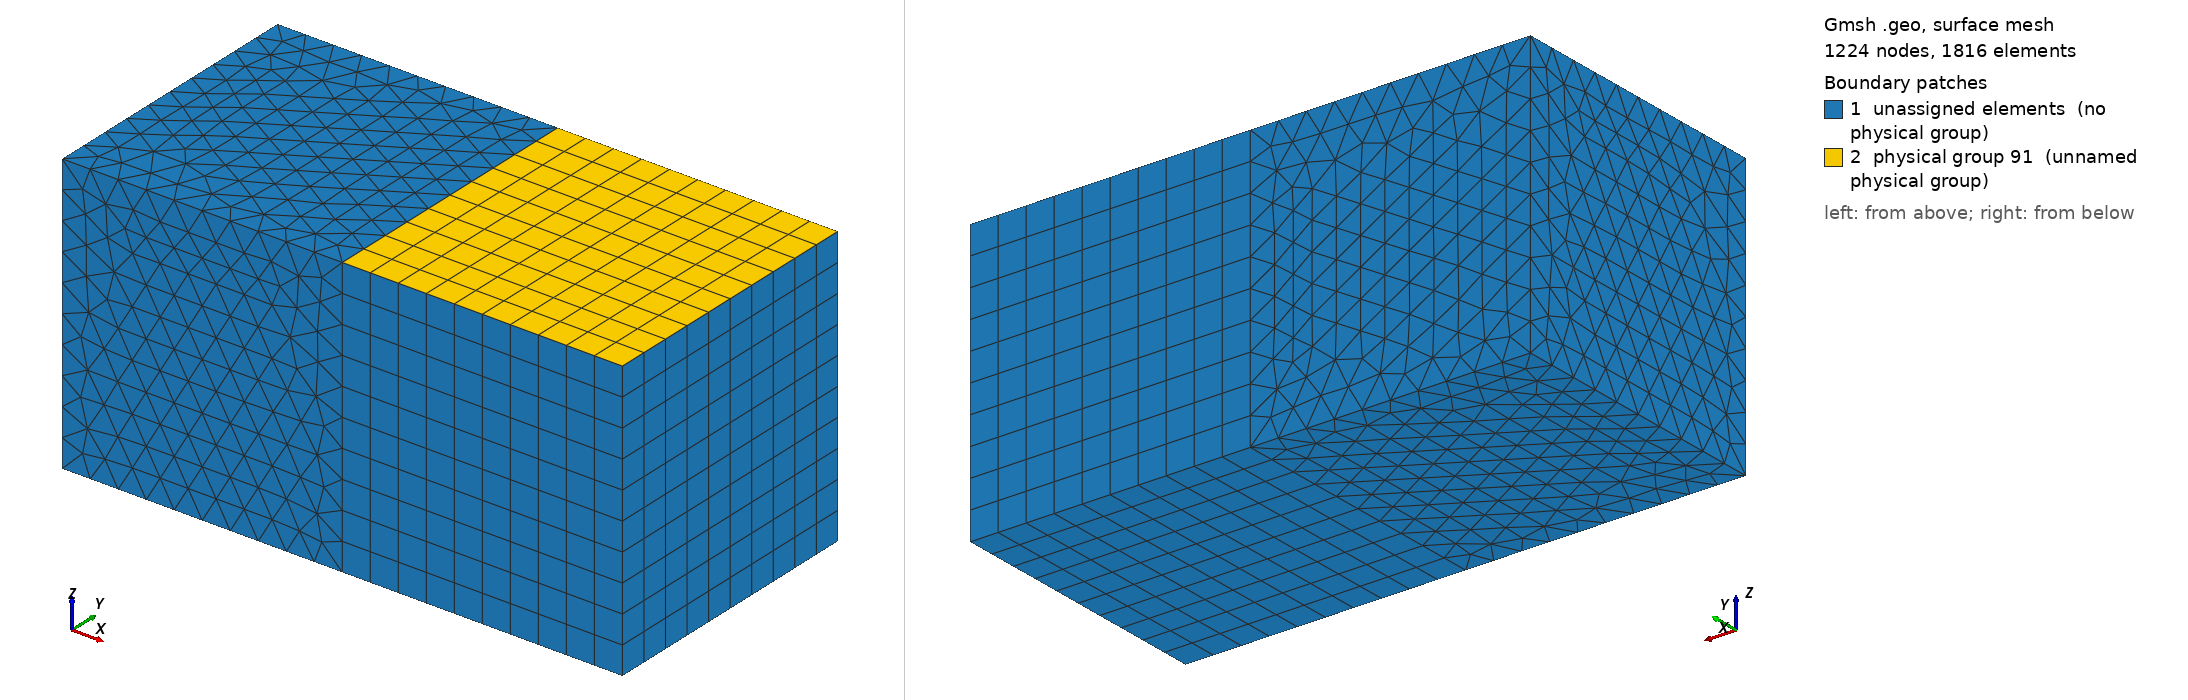

Gmsh geometry script, surface-meshed: 1224 nodes, 1816 surface elements. Boundary patches (legend numbers): 1 unassigned elements (no physical group), 2 physical group 91 (unnamed physical group). Left view from above one corner, right view from below the opposite corner. Legend entries are the model's physical surfaces; 'unassigned elements' are surfaces in no physical group. The drawing asked Gmsh for element sizes between 1% and 20% of the model's largest extent; the script's own settings can give other sizes.

=== mixed.geo (drawn) ===
Mesh.MshFileVersion=1;

lc = 0.1;
L = 1;

// NOTE: this file was reconstructed. The original used the legacy
// "Extrude Surface {...}" statement form (and a second geometry glued on
// via hand-computed Surface Loop/Volume tag numbers assumed to result from
// it), which modern Gmsh (4.x) no longer parses at all - it's a hard
// syntax error, not just a typo, so the volume it tried to build never
// actually existed and meshing silently produced zero usable elements.
// Rewritten below with the same intent - a single connected mesh exercising
// every element type CXS.FEMLAP.Gmsh's element-type dispatch understands
// (BEAM/TRI-or-QUAD/TETRA/HEXA) - using modern Extrude syntax throughout.

// Hex block: X:[0,1], Y:[0,1], Z:[0,1]
Point(1) = {0,0,0,lc};
Point(2) = {L,0,0,lc};
Point(3) = {L,L,0,lc};
Point(4) = {0,L,0,lc};

Line(1) = {1,2};
Line(2) = {2,3};
Line(3) = {3,4};
Line(4) = {4,1};

Line Loop(5) = {1,2,3,4};
Plane Surface(6) = {5};

Transfinite Surface {6} = {1,2,3,4};
Recombine Surface {6};

hex() = Extrude {0,0,L} { Surface{6}; Layers{{10},{1}}; Recombine; };
// hex(0) = top surface (Z=1, quads), hex(1) = hex volume, hex(2..5) = the
// 4 side surfaces (in curve 1..4 order) - hex(5) is the side swept from
// Line(4)={4,1}, i.e. the X=0 face.

Physical Volume(90) = {hex(1)};
Physical Surface(91) = {hex(0)};

// Tetra block glued onto the hex block's X=0 face (shares that face's
// nodes exactly, so the two regions are mesh-conformal at the interface -
// Gmsh automatically bridges the quad/tri mismatch there with a thin layer
// of pyramid elements, which CXS.FEMLAP.Gmsh's dispatch simply doesn't
// have a case for and skips, same as it would for any other unhandled
// element type).
tet() = Extrude {-L,0,0} { Surface{hex(5)}; };
Physical Volume(92) = {tet(1)};

// Beam "spider": a couple of explicit 1D elements from a point in free
// space down to existing corners, so GMSH_BEAM is exercised too.
Point(50) = {0.5,0.5,1.5,lc};
Line(101) = {50,3};
Line(102) = {50,4};
Physical Line(103) = {101,102};
